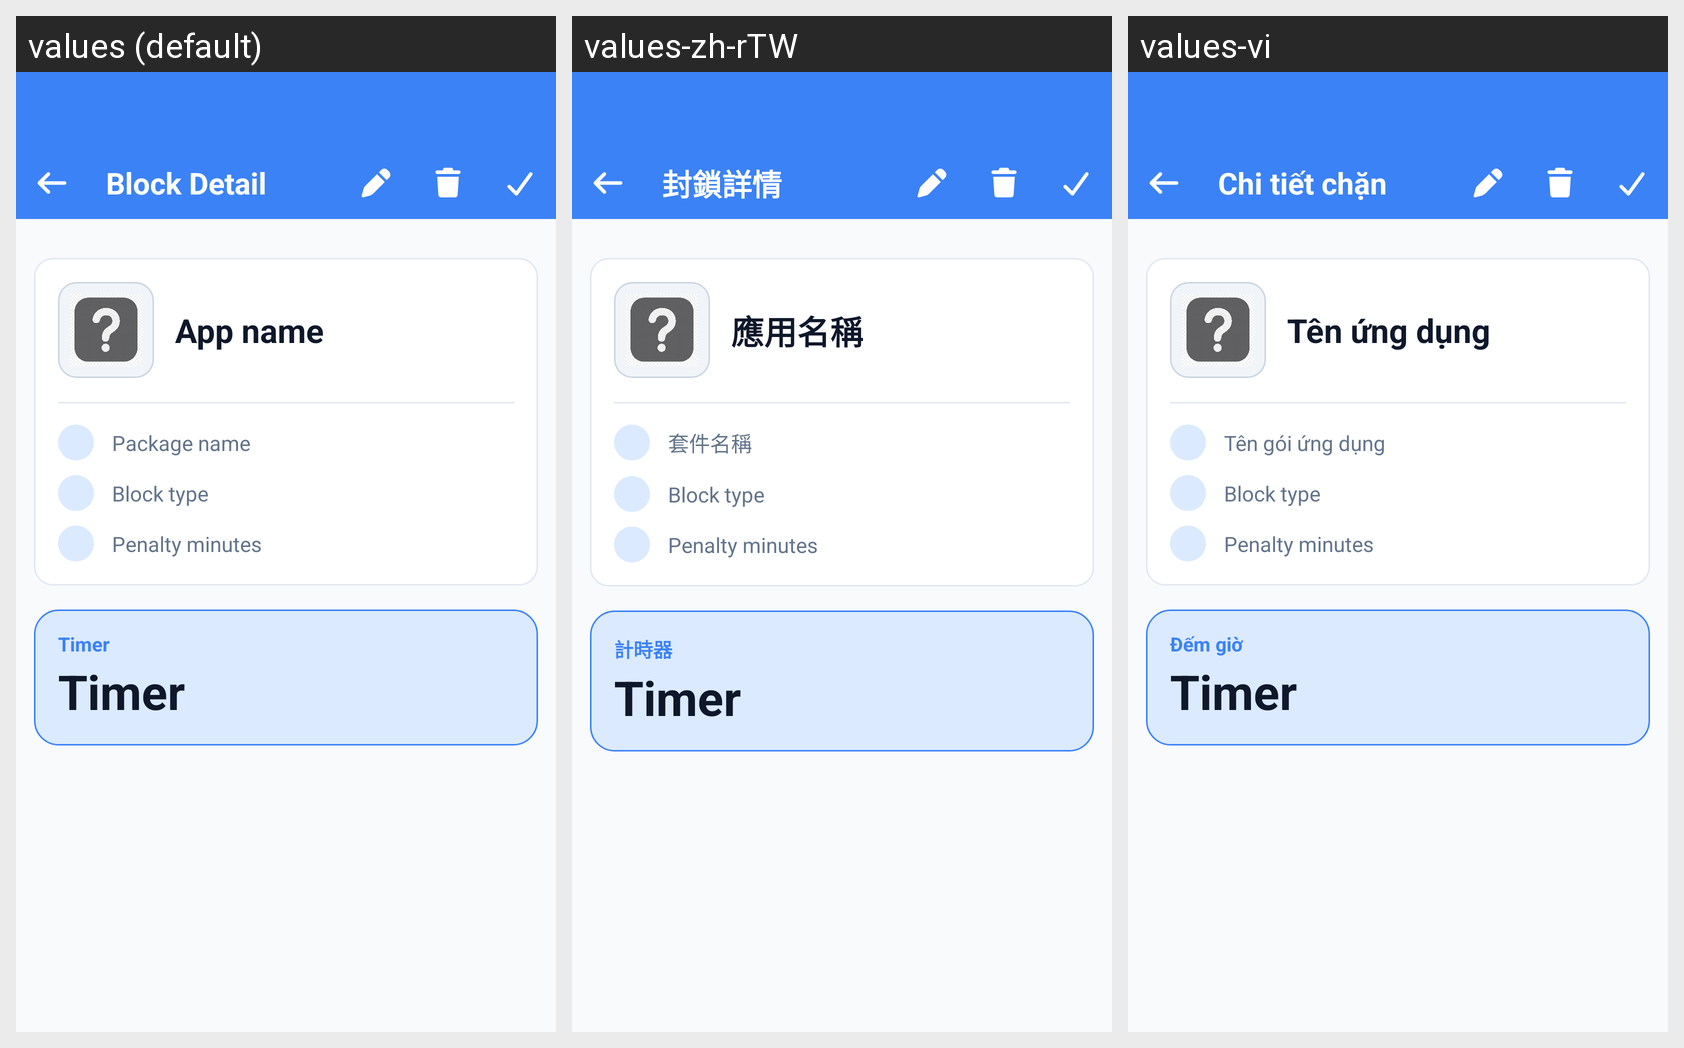

Here is an Android app screen in its default locale and in the app's own translations. Write out the translated-string differences for the strings that appear on this screen.
Android screen res/layout/fragment_block_detail.xml rendered under 3 locales, left to right: values (default), values-zh-rTW, values-vi. Device: Nexus 5 (rendered at 1080×1920; each locale shown at half size, 540×960, under a caption strip naming it); theme Theme.WaveTime.
Strings drawn on this screen, with the default value and each locale's value (text and hints the layout hard-codes, and strings that could not be matched under every locale, appear in the picture but are not listed):

block_detail
  values: Block Detail
  values-zh-rTW: 封鎖詳情
  values-vi: Chi tiết chặn

app_name_text
  values: App name
  values-zh-rTW: 應用名稱
  values-vi: Tên ứng dụng

package_name_text
  values: Package name
  values-zh-rTW: 套件名稱
  values-vi: Tên gói ứng dụng

timer
  values: Timer
  values-zh-rTW: 計時器
  values-vi: Đếm giờ
